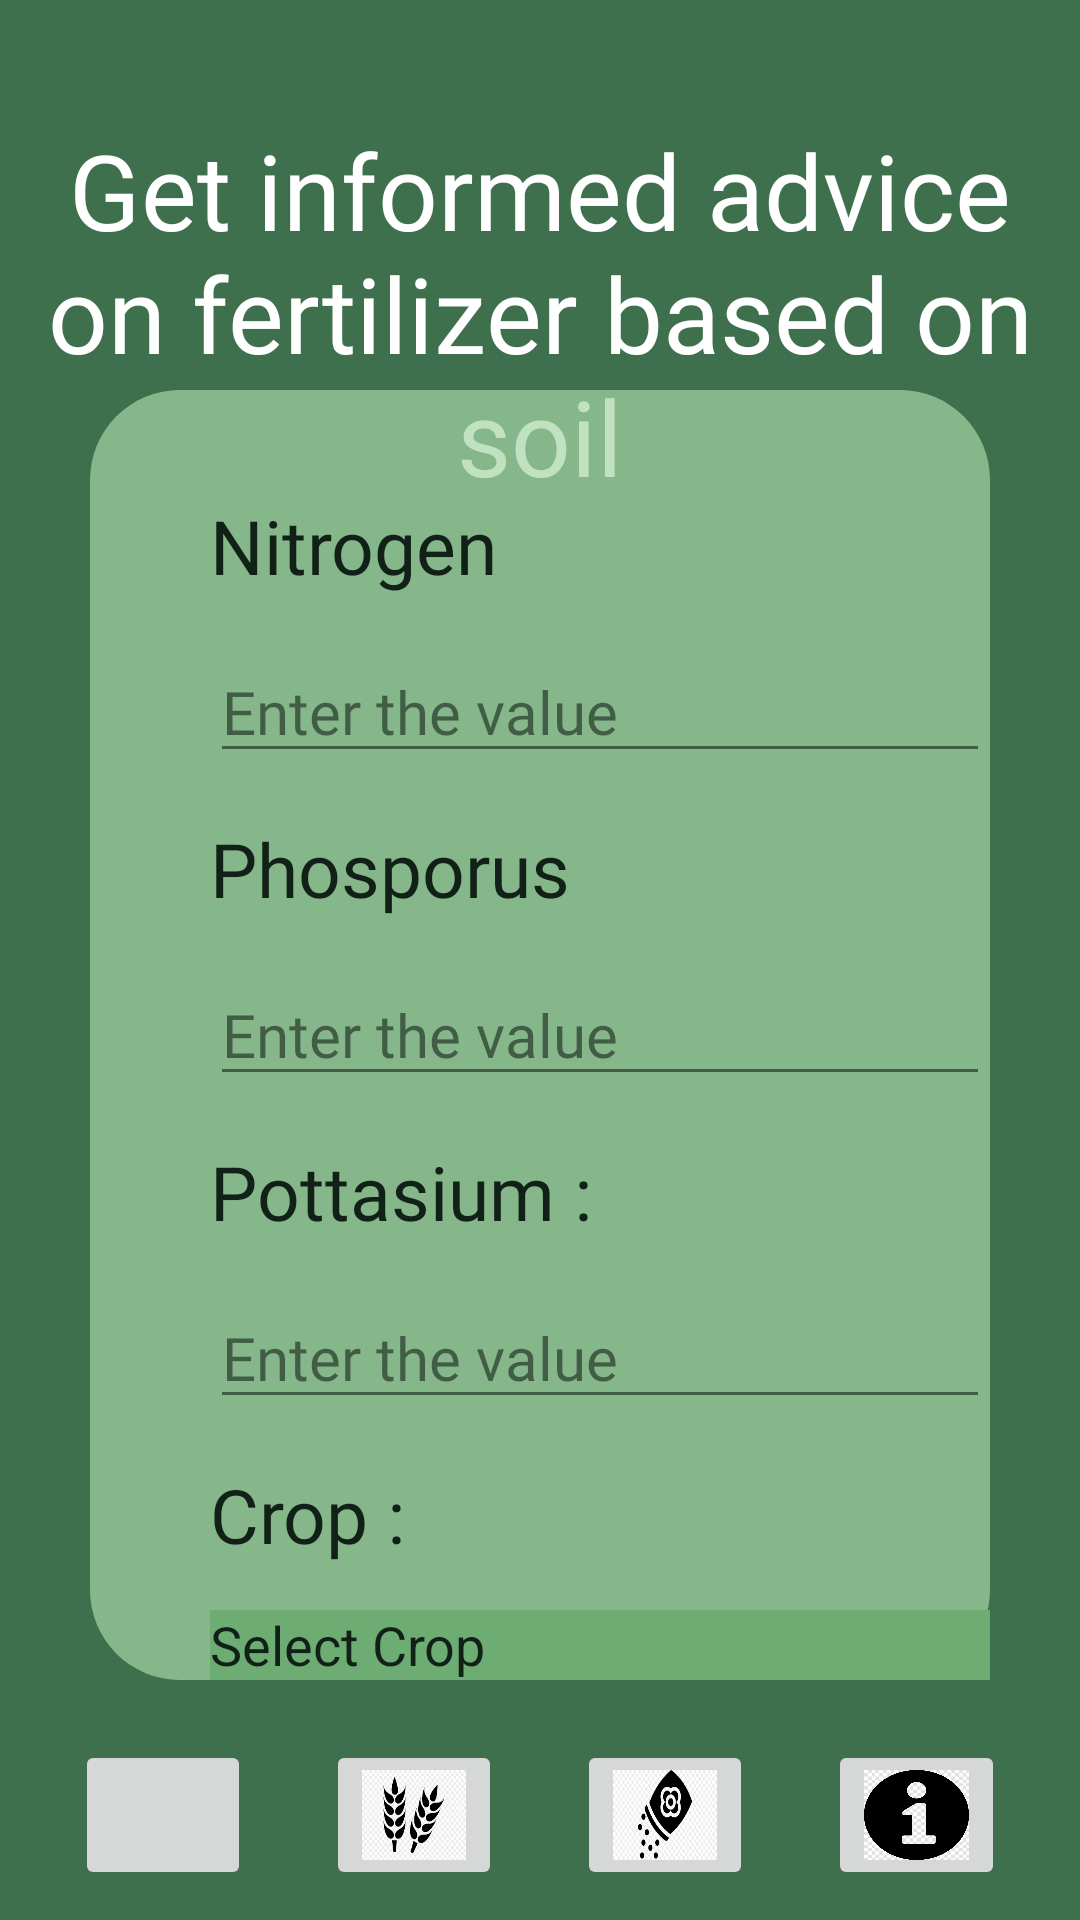

Android layout source for this screen:
<!-- AndroidManifest.xml: application theme Theme.GoHarvest -->
<!-- res/layout/activity_fertilizer_prediction.xml -->
<RelativeLayout xmlns:android="http://schemas.android.com/apk/res/android"
    android:layout_height="match_parent"
    android:layout_width="match_parent"
    android:background="#3F704D"
    >

    <TextView
        android:id="@+id/heading"
        android:layout_width="wrap_content"
        android:layout_height="wrap_content"
        android:layout_centerHorizontal="true"
        android:layout_marginTop="40dp"
        android:fontFamily="@font/ubuntulight"
        android:gravity="center"
        android:text="Get informed advice on fertilizer based on soil"
        android:textColor="@color/white"
        android:textSize="35sp" />

    <RelativeLayout
        android:layout_width="match_parent"
        android:layout_height="match_parent"
        android:layout_marginLeft="30dp"
        android:layout_marginTop="130dp"
        android:layout_marginRight="30dp"
        android:layout_marginBottom="80dp"
        android:alpha="0.7"
        android:background="@drawable/fertcrop">

        <TextView
            android:id="@+id/nitrogen"
            android:layout_width="wrap_content"
            android:layout_height="wrap_content"
            android:layout_marginStart="40dp"
            android:layout_marginTop="35dp"
            android:fontFamily="@font/ubuntulight"
            android:text="Nitrogen"
            android:textColor="@color/black"
            android:textSize="25sp" />

        <EditText
            android:id="@+id/nitrogenvalue"
            android:layout_width="300dp"
            android:layout_height="wrap_content"
            android:layout_below="@id/nitrogen"
            android:layout_marginStart="40dp"
            android:layout_marginTop="15dp"
            android:fontFamily="@font/ubuntulight"
            android:inputType="numberSigned"
            android:hint="Enter the value"
            android:textColor="@color/black"
            android:textSize="20sp" />

        <TextView
            android:id="@+id/phosphorus"
            android:layout_width="wrap_content"
            android:layout_height="wrap_content"
            android:layout_below="@id/nitrogenvalue"
            android:layout_marginStart="40dp"
            android:layout_marginTop="15dp"
            android:fontFamily="@font/ubuntulight"
            android:text="Phosporus"
            android:textColor="@color/black"
            android:textSize="25sp" />

        <EditText
            android:id="@+id/phosphorusvalue"
            android:layout_width="300dp"
            android:layout_height="wrap_content"
            android:layout_below="@id/phosphorus"
            android:layout_marginStart="40dp"
            android:fontFamily="@font/ubuntulight"
            android:inputType="numberSigned"
            android:layout_marginTop="15dp"
            android:hint="Enter the value"
            android:textColor="@color/black"
            android:textSize="20sp" />

        <TextView
            android:id="@+id/pottasium"
            android:layout_width="wrap_content"
            android:layout_height="wrap_content"
            android:layout_below="@id/phosphorusvalue"
            android:layout_marginStart="40dp"
            android:layout_marginTop="15dp"
            android:fontFamily="@font/ubuntulight"
            android:text="Pottasium :"
            android:textColor="@color/black"
            android:textSize="25sp" />

        <EditText
            android:id="@+id/pottasiumvalue"
            android:layout_width="300dp"
            android:layout_height="wrap_content"
            android:layout_below="@id/pottasium"
            android:layout_marginStart="40dp"
            android:fontFamily="@font/ubuntulight"
            android:layout_marginTop="15dp"
            android:inputType="numberSigned"
            android:hint="Enter the value"
            android:textColor="@color/black"
            android:textSize="20sp" />

        <TextView
            android:id="@+id/crop"
            android:layout_width="wrap_content"
            android:layout_height="wrap_content"
            android:layout_below="@id/pottasiumvalue"
            android:layout_marginStart="40dp"
            android:layout_marginTop="15dp"
            android:fontFamily="@font/ubuntulight"
            android:text="Crop :"
            android:textColor="@color/black"
            android:textSize="25sp" />

        <com.google.android.material.textfield.TextInputLayout
            android:id="@+id/selectcrop"
            style="@style/ThemeOverlay.Material3.TextInputEditText.FilledBox.Dense"
            android:layout_width="300dp"
            android:layout_height="wrap_content"
            android:layout_below="@id/crop"
            android:layout_marginStart="40dp"
            android:layout_marginTop="15dp">

            <AutoCompleteTextView
                android:layout_width="300dp"
                android:layout_height="40dp"
                android:layout_weight="1"
                android:background="#81C784"
                android:inputType="none"
                android:text="Select Crop"
                android:textColor="@color/black" />
        </com.google.android.material.textfield.TextInputLayout>


        <androidx.appcompat.widget.AppCompatButton
            android:layout_width="250dp"
            android:layout_height="wrap_content"
            android:layout_below="@id/selectcrop"
            android:layout_centerHorizontal="true"
            android:layout_marginTop="30dp"
            android:background="@drawable/buutonlayout"
            android:text="Predict Fertilizer"
            android:textSize="20sp" />


    </RelativeLayout>

    <LinearLayout
        android:layout_width="match_parent"
        android:layout_height="50dp"
        android:layout_alignParentBottom="true"
        android:layout_marginBottom="10dp"
        android:background="@drawable/bottombar"
        android:orientation="horizontal">

        <ImageButton
            android:layout_width="50dp"
            android:layout_height="50dp"
            android:layout_marginStart="25dp"
            android:layout_weight="1"
            android:scaleType="fitXY"
            android:src="@drawable/home" />

        <ImageButton
            android:layout_width="50dp"
            android:layout_height="50dp"
            android:layout_marginStart="25dp"
            android:layout_weight="1"
            android:scaleType="fitXY"
            android:src="@drawable/crop" />

        <ImageButton
            android:layout_width="50dp"
            android:layout_height="50dp"
            android:layout_marginStart="25dp"
            android:layout_weight="1"
            android:scaleType="fitXY"
            android:src="@drawable/fertilizer" />

        <ImageButton
            android:layout_width="50dp"
            android:layout_height="50dp"
            android:layout_marginStart="25dp"
            android:layout_marginEnd="25dp"
            android:layout_weight="1"
            android:scaleType="fitXY"
            android:src="@drawable/aboutus" />
    </LinearLayout>



</RelativeLayout>
<!-- resources referenced by this layout -->
<resources>
  <!-- drawable aboutus: jpg bitmap (drawable, 43425 bytes) -->
  <!-- drawable bottombar (drawable) -->
  <?xml version="1.0" encoding="utf-8"?>
  <shape xmlns:android="http://schemas.android.com/apk/res/android"
      android:shape="rectangle"
      android:visible="false"
      >
      <solid android:color="#3F704D"/>
      <corners android:radius="15dp"/>
  </shape>
  <!-- drawable buutonlayout (drawable) -->
  <?xml version="1.0" encoding="utf-8"?>
  <shape xmlns:android="http://schemas.android.com/apk/res/android"
      android:shape="rectangle"
      >
      <solid
          android:color="#4CAF50"/>
      <corners
   android:radius="35dp"/>
  </shape>
  <!-- drawable crop: png bitmap (drawable-v24, 8377 bytes) -->
  <!-- drawable fertcrop (drawable) -->
  <?xml version="1.0" encoding="utf-8"?>
  <shape xmlns:android="http://schemas.android.com/apk/res/android"
      android:shape="rectangle"
      >
      <solid
          android:color="#A5D6A7"
          />
      <corners
          android:radius="30dp"
  />
  </shape >
  <!-- drawable fertilizer: png bitmap (drawable, 5311 bytes) -->
  <style name="Theme.GoHarvest" parent="Theme.MaterialComponents.DayNight.NoActionBar">
          
          <item name="colorPrimary">@color/purple_500</item>
          <item name="colorPrimaryVariant">@color/purple_700</item>
          <item name="colorOnPrimary">@color/white</item>
          
          <item name="colorSecondary">@color/teal_200</item>
          <item name="colorSecondaryVariant">@color/teal_700</item>
          <item name="colorOnSecondary">@color/black</item>
          
          <item name="android:statusBarColor" tools:targetApi="l">?attr/colorPrimaryVariant</item>
          
      </style>
  <!-- not gathered from this repository: default colours our renderer supplied (Android Studio template values) -->
  <color name="purple_500">#FF6200EE</color>
  <color name="purple_700">#FF3700B3</color>
  <color name="teal_200">#FF03DAC5</color>
  <color name="teal_700">#FF018786</color>
  <color name="black">#FF000000</color>
  <color name="white">#FFFFFFFF</color>
</resources>
